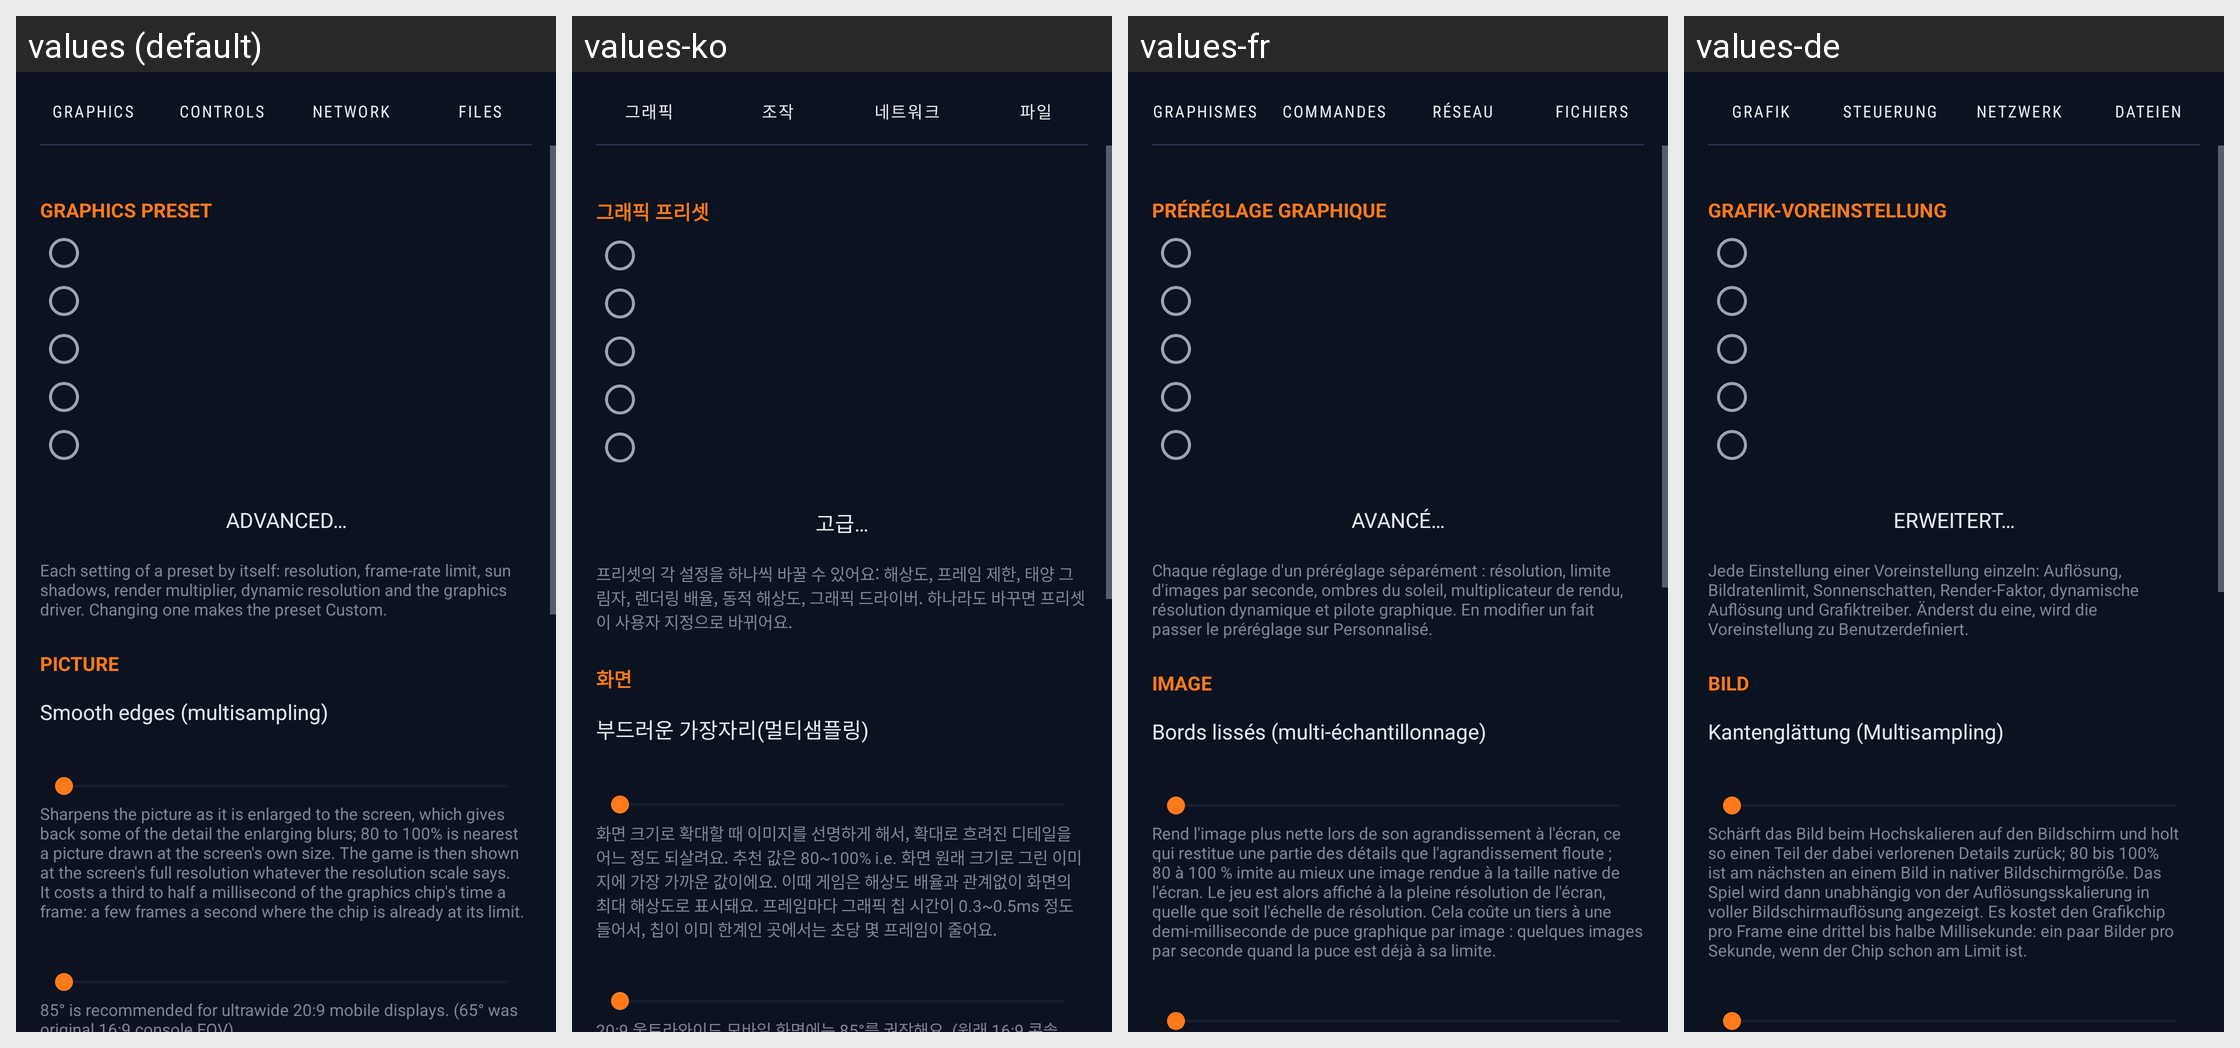

Here is an Android app screen in its default locale and in the app's own translations. Write out the translated-string differences for the strings that appear on this screen.
Android screen res/layout/activity_settings.xml rendered under 4 locales, left to right: values (default), values-ko, values-fr, values-de. Device: Nexus 5 (rendered at 1080×1920; each locale shown at half size, 540×960, under a caption strip naming it); theme Theme.MW2.
Other locales in the repository, not shown: values-ar, values-es, values-in, values-it, values-ja, values-pl, values-pt-rBR, values-ru, values-tr, values-zh-rCN.
Strings drawn on this screen, with the default value and each locale's value (text and hints the layout hard-codes, and strings that could not be matched under every locale, appear in the picture but are not listed):

tab_graphics
  values: GRAPHICS
  values-ko: 그래픽
  values-fr: GRAPHISMES
  values-de: GRAFIK

tab_controls
  values: CONTROLS
  values-ko: 조작
  values-fr: COMMANDES
  values-de: STEUERUNG

tab_network
  values: NETWORK
  values-ko: 네트워크
  values-fr: RÉSEAU
  values-de: NETZWERK

tab_files
  values: FILES
  values-ko: 파일
  values-fr: FICHIERS
  values-de: DATEIEN

section_preset
  values: Graphics preset
  values-ko: 그래픽 프리셋
  values-fr: Préréglage graphique
  values-de: Grafik-Voreinstellung

advanced_graphics
  values: Advanced…
  values-ko: 고급…
  values-fr: Avancé…
  values-de: Erweitert…

advanced_graphics_hint
  values: Each setting of a preset by itself: resolution, frame-rate limit, sun shadows, render multiplier, dynamic resolution and the graphics driver. Changing one makes the preset Custom.
  values-ko: 프리셋의 각 설정을 하나씩 바꿀 수 있어요: 해상도, 프레임 제한, 태양 그림자, 렌더링 배율, 동적 해상도, 그래픽 드라이버. 하나라도 바꾸면 프리셋이 사용자 지정으로 바뀌어요.
  values-fr: Chaque réglage d'un préréglage séparément : résolution, limite d'images par seconde, ombres du soleil, multiplicateur de rendu, résolution dynamique et pilote graphique. En modifier un fait passer le préréglage sur Personnalisé.
  values-de: Jede Einstellung einer Voreinstellung einzeln: Auflösung, Bildratenlimit, Sonnenschatten, Render-Faktor, dynamische Auflösung und Grafiktreiber. Änderst du eine, wird die Voreinstellung zu Benutzerdefiniert.

section_picture
  values: Picture
  values-ko: 화면
  values-fr: Image
  values-de: Bild

msaa
  values: Smooth edges (multisampling)
  values-ko: 부드러운 가장자리(멀티샘플링)
  values-fr: Bords lissés (multi-échantillonnage)
  values-de: Kantenglättung (Multisampling)

sharpening_hint
  values: Sharpens the picture as it is enlarged to the screen, which gives back some of the detail the enlarging blurs; 80 to 100% is nearest a picture drawn at the screen's own size. The game is then shown at the screen's full resolution whatever the resolution scale says. It costs a third to half a millisecond of the graphics chip's time a frame: a few frames a second where the chip is already at its …[clipped]
  values-ko: 화면 크기로 확대할 때 이미지를 선명하게 해서, 확대로 흐려진 디테일을 어느 정도 되살려요. 추천 값은 80~100% i.e. 화면 원래 크기로 그린 이미지에 가장 가까운 값이에요. 이때 게임은 해상도 배율과 관계없이 화면의 최대 해상도로 표시돼요. 프레임마다 그래픽 칩 시간이 0.3~0.5ms 정도 들어서, 칩이 이미 한계인 곳에서는 초당 몇 프레임이 줄어요.
  values-fr: Rend l'image plus nette lors de son agrandissement à l'écran, ce qui restitue une partie des détails que l'agrandissement floute ; 80 à 100 % imite au mieux une image rendue à la taille native de l'écran. Le jeu est alors affiché à la pleine résolution de l'écran, quelle que soit l'échelle de résolution. Cela coûte un tiers à une demi-milliseconde de puce graphique par image : quelques images par …[clipped]
  values-de: Schärft das Bild beim Hochskalieren auf den Bildschirm und holt so einen Teil der dabei verlorenen Details zurück; 80 bis 100% ist am nächsten an einem Bild in nativer Bildschirmgröße. Das Spiel wird dann unabhängig von der Auflösungsskalierung in voller Bildschirmauflösung angezeigt. Es kostet den Grafikchip pro Frame eine drittel bis halbe Millisekunde: ein paar Bilder pro Sekunde, wenn der …[clipped]
